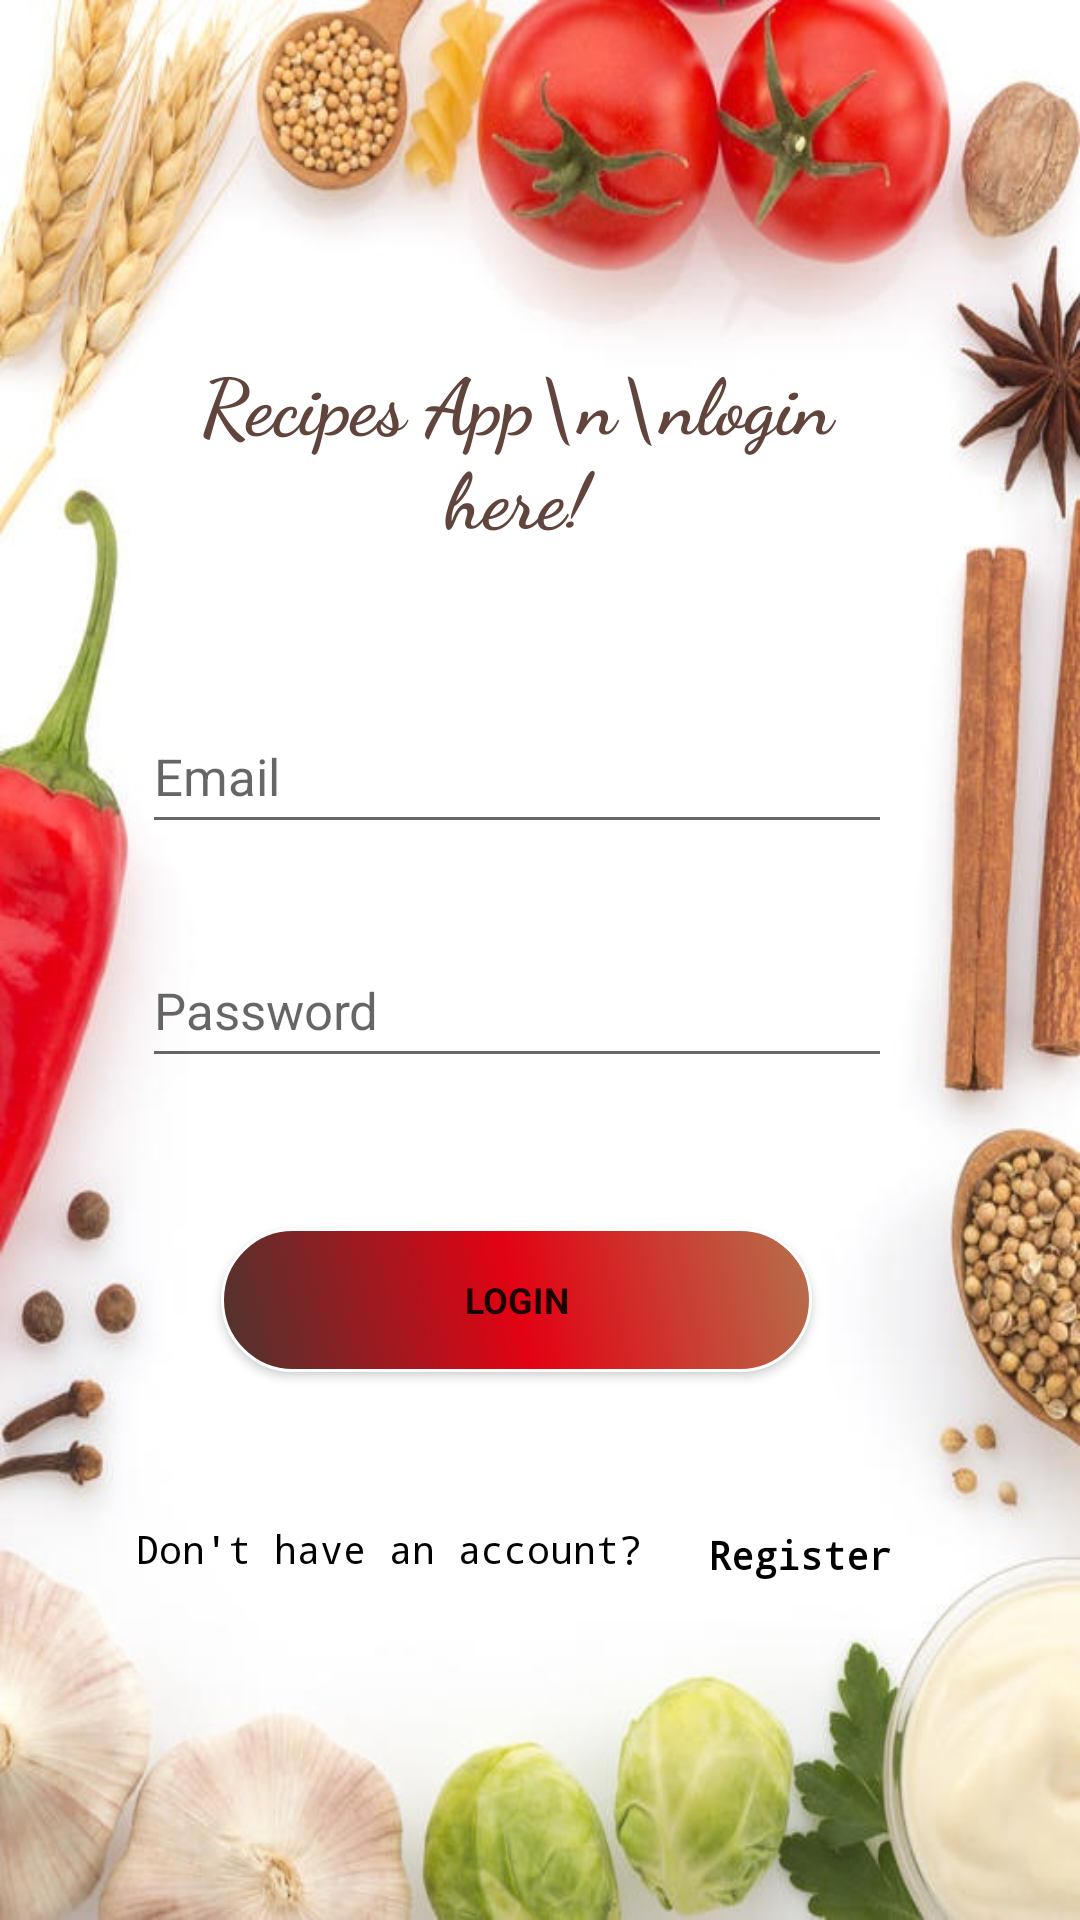

This screen was rendered from an Android layout file. Write that file and the resources it references.
<!-- AndroidManifest.xml: application theme Theme.Recipes -->
<!-- res/layout/fragment_login.xml -->
<?xml version="1.0" encoding="utf-8"?>
<FrameLayout xmlns:android="http://schemas.android.com/apk/res/android"
    xmlns:tools="http://schemas.android.com/tools"
    android:layout_width="match_parent"
    android:layout_height="match_parent"
    android:layout_gravity="center"
    android:background="@drawable/background"
    android:paddingTop="15dp"
    android:paddingEnd="15dp"
    android:paddingBottom="20dp"
    tools:context=".fragments.FragmentLogin">


    <LinearLayout
        android:layout_width="278dp"
        android:layout_height="wrap_content"
        android:layout_gravity="center"
        android:orientation="vertical"
        android:paddingTop="30dp"
        android:paddingBottom="30dp">

        <TextView
            android:id="@+id/textView"
            android:layout_width="250dp"
            android:layout_height="wrap_content"
            android:layout_gravity="center"
            android:layout_marginTop="50dp"
            android:fontFamily="cursive"
            android:gravity="center|center_horizontal|center_vertical"
            android:text="Recipes App\n\nlogin here!"
            android:textAlignment="center"
            android:textColor="#61443C"
            android:textSize="26sp"
            android:textStyle="bold" />

        <EditText
            android:id="@+id/emailAddress"
            android:layout_width="250dp"
            android:layout_height="wrap_content"
            android:layout_gravity="center"
            android:layout_marginTop="50dp"
            android:layout_weight="1.2"
            android:height="48dp"
            android:baselineAligned="false"
            android:ems="10"
            android:hint="Email"
            android:inputType="textEmailAddress"
            android:minHeight="48dp"
            android:textSize="17sp" />

        <EditText
            android:id="@+id/password"
            android:layout_width="250dp"
            android:layout_height="wrap_content"
            android:layout_gravity="center"
            android:layout_marginTop="30dp"
            android:layout_weight="1.2"
            android:height="48dp"
            android:ems="10"
            android:hint="Password"
            android:inputType="textPassword"
            android:minHeight="48dp"
            android:textSize="17sp" />

        <Button
            android:id="@+id/loginBtn"
            android:layout_width="197dp"
            android:layout_height="wrap_content"
            android:layout_gravity="center"
            android:layout_marginTop="50dp"
            android:layout_weight="1.3"
            android:background="@drawable/design_button"
            android:fontFamily="sans-serif"
            android:freezesText="false"
            android:textStyle="bold"
            android:gravity="center_horizontal|center_vertical"
            android:text="Login"
            android:textSize="12sp" />

        <LinearLayout
            android:layout_width="wrap_content"
            android:layout_height="wrap_content"
            android:layout_gravity="center|center_horizontal|center_vertical"
            android:layout_marginTop="10dp"
            android:orientation="horizontal"
            android:paddingTop="30dp">

            <TextView
                android:layout_width="wrap_content"
                android:layout_height="match_parent"
                android:layout_margin="10dp"
                android:textSize="13dp"
                android:text="Don't have an account?"
                android:fontFamily="monospace"
                android:textColor="@color/black" />

            <TextView
                android:id="@+id/registerHere"
                android:layout_width="wrap_content"
                android:layout_height="wrap_content"
                android:layout_margin="12dp"
                android:minHeight="48dp"
                android:onClick="regHere"
                android:fontFamily="monospace"
                android:textSize="13dp"
                android:text="Register"
                android:textColor="@color/black"
                android:textStyle="bold" />
        </LinearLayout>

    </LinearLayout>

</FrameLayout>
<!-- resources referenced by this layout -->
<resources>
  <!-- drawable background: jpg bitmap (drawable, 86828 bytes) -->
  <!-- drawable design_button (drawable) -->
  <?xml version="1.0" encoding="utf-8"?>
  <shape xmlns:android="http://schemas.android.com/apk/res/android">
  
      <corners android:radius="100dp" />
      <gradient android:angle="225"
          android:startColor="#FFB5714D"
          android:centerColor="#FFE30213"
          android:endColor="#4C352F" />
  
      <stroke android:color="#fff"
          android:width="1dp" />
  </shape>
  <style name="Theme.Recipes" parent="Theme.AppCompat.DayNight.NoActionBar">
          
          <item name="colorPrimary">@color/purple_500</item>
          <item name="colorPrimaryVariant">@color/purple_700</item>
          <item name="colorOnPrimary">@color/white</item>
          
          <item name="colorSecondary">@color/teal_200</item>
          <item name="colorSecondaryVariant">@color/teal_700</item>
          <item name="colorOnSecondary">@color/black</item>
          
          <item name="android:statusBarColor">?attr/colorPrimaryVariant</item>
          
      </style>
  <!-- not gathered from this repository: default colours our renderer supplied (Android Studio template values) -->
  <color name="purple_500">#FF6200EE</color>
  <color name="purple_700">#FF3700B3</color>
  <color name="teal_200">#FF03DAC5</color>
  <color name="teal_700">#FF018786</color>
  <color name="black">#FF000000</color>
  <color name="white">#FFFFFFFF</color>
</resources>
